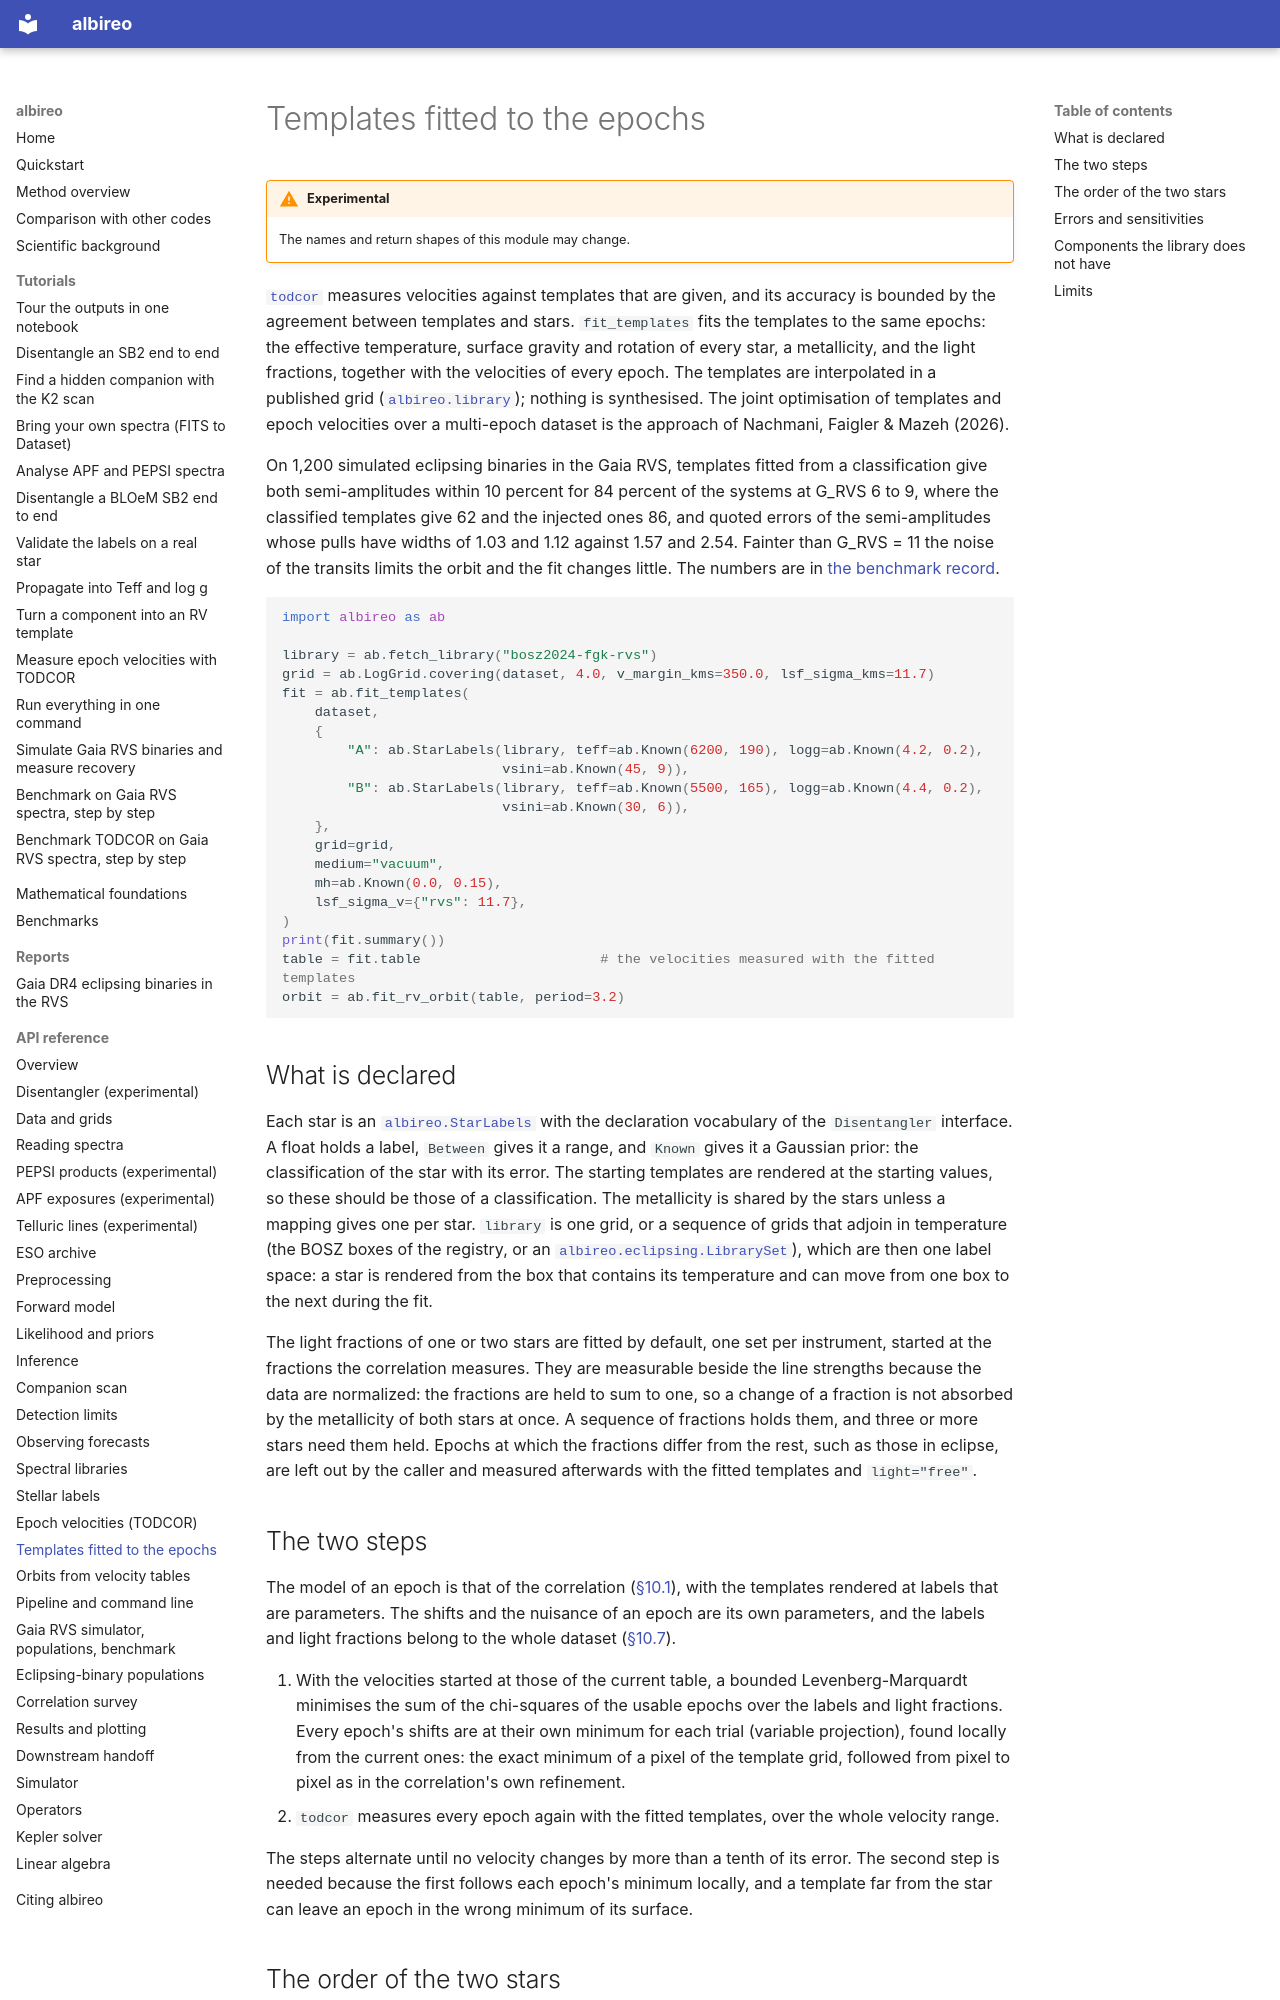

repository: tjayasinghe/albireo · page: api/templatefit/index.html · generator: mkdocs

# Templates fitted to the epochs

!!! warning "Experimental"

    The names and return shapes of this module may change.

[`todcor`](todcor.md) measures velocities against templates that are given, and its accuracy
is bounded by the agreement between templates and stars. `fit_templates` fits the templates
to the same epochs: the effective temperature, surface gravity and rotation of every star,
a metallicity, and the light fractions, together with the velocities of every epoch. The
templates are interpolated in a published grid ([`albireo.library`](library.md)); nothing is
synthesised. The joint optimisation of templates and epoch velocities over a multi-epoch
dataset is the approach of Nachmani, Faigler & Mazeh (2026).

On 1,200 simulated eclipsing binaries in the Gaia RVS, templates fitted from a
classification give both semi-amplitudes within 10 percent for 84 percent of the systems at
G_RVS 6 to 9, where the classified templates give 62 and the injected ones 86, and quoted
errors of the semi-amplitudes whose pulls have widths of 1.03 and 1.12 against 1.57 and
2.54. Fainter than G_RVS = 11 the noise of the transits limits the orbit and the fit
changes little. The numbers are in
[the benchmark record](../benchmarks.md#gaia-rvs-templates-fitted-to-the-epochs-2026-10-13).

```python
import albireo as ab

library = ab.fetch_library("bosz2024-fgk-rvs")
grid = ab.LogGrid.covering(dataset, 4.0, v_margin_kms=350.0, lsf_sigma_kms=11.7)
fit = ab.fit_templates(
    dataset,
    {
        "A": ab.StarLabels(library, teff=ab.Known(6200, 190), logg=ab.Known(4.2, 0.2),
                           vsini=ab.Known(45, 9)),
        "B": ab.StarLabels(library, teff=ab.Known(5500, 165), logg=ab.Known(4.4, 0.2),
                           vsini=ab.Known(30, 6)),
    },
    grid=grid,
    medium="vacuum",
    mh=ab.Known(0.0, 0.15),
    lsf_sigma_v={"rvs": 11.7},
)
print(fit.summary())
table = fit.table                      # the velocities measured with the fitted templates
orbit = ab.fit_rv_orbit(table, period=3.2)
```

## What is declared

Each star is an [`albireo.StarLabels`](match.md) with the declaration vocabulary of the
`Disentangler` interface. A float holds a label, `Between` gives it a range, and `Known`
gives it a Gaussian prior: the classification of the star with its error. The starting
templates are rendered at the starting values, so these should be those of a
classification. The metallicity is shared by the stars unless a mapping gives one per star.
`library` is one grid, or a sequence of grids that adjoin in temperature (the BOSZ boxes of
the registry, or an [`albireo.eclipsing.LibrarySet`](eclipsing.md)), which are then one label
space: a star is rendered from the box that contains its temperature and can move from one
box to the next during the fit.

The light fractions of one or two stars are fitted by default, one set per instrument,
started at the fractions the correlation measures. They are measurable beside the line
strengths because the data are normalized: the fractions are held to sum to one, so a
change of a fraction is not absorbed by the metallicity of both stars at once. A sequence
of fractions holds them, and three or more stars need them held.
Epochs at which the fractions differ from the rest, such as those in eclipse, are left out
by the caller and measured afterwards with the fitted templates and `light="free"`.

## The two steps

The model of an epoch is that of the correlation
([§10.1](../math.md#101-the-estimator)), with the templates rendered at labels that are
parameters. The shifts and the nuisance of an epoch are its own parameters, and the labels
and light fractions belong to the whole dataset
([§10.7](../math.md#107-templates-fitted-to-the-epochs)).

1. With the velocities started at those of the current table, a bounded
   Levenberg-Marquardt minimises the sum of the chi-squares of the usable epochs over the
   labels and light fractions. Every epoch's shifts are at their own minimum for each trial
   (variable projection), found locally from the current ones: the exact minimum of a pixel
   of the template grid, followed from pixel to pixel as in the correlation's own
   refinement.
2. `todcor` measures every epoch again with the fitted templates, over the whole velocity
   range.

The steps alternate until no velocity changes by more than a tenth of its error. The second
step is needed because the first follows each epoch's minimum locally, and a template far
from the star can leave an epoch in the wrong minimum of its surface.
